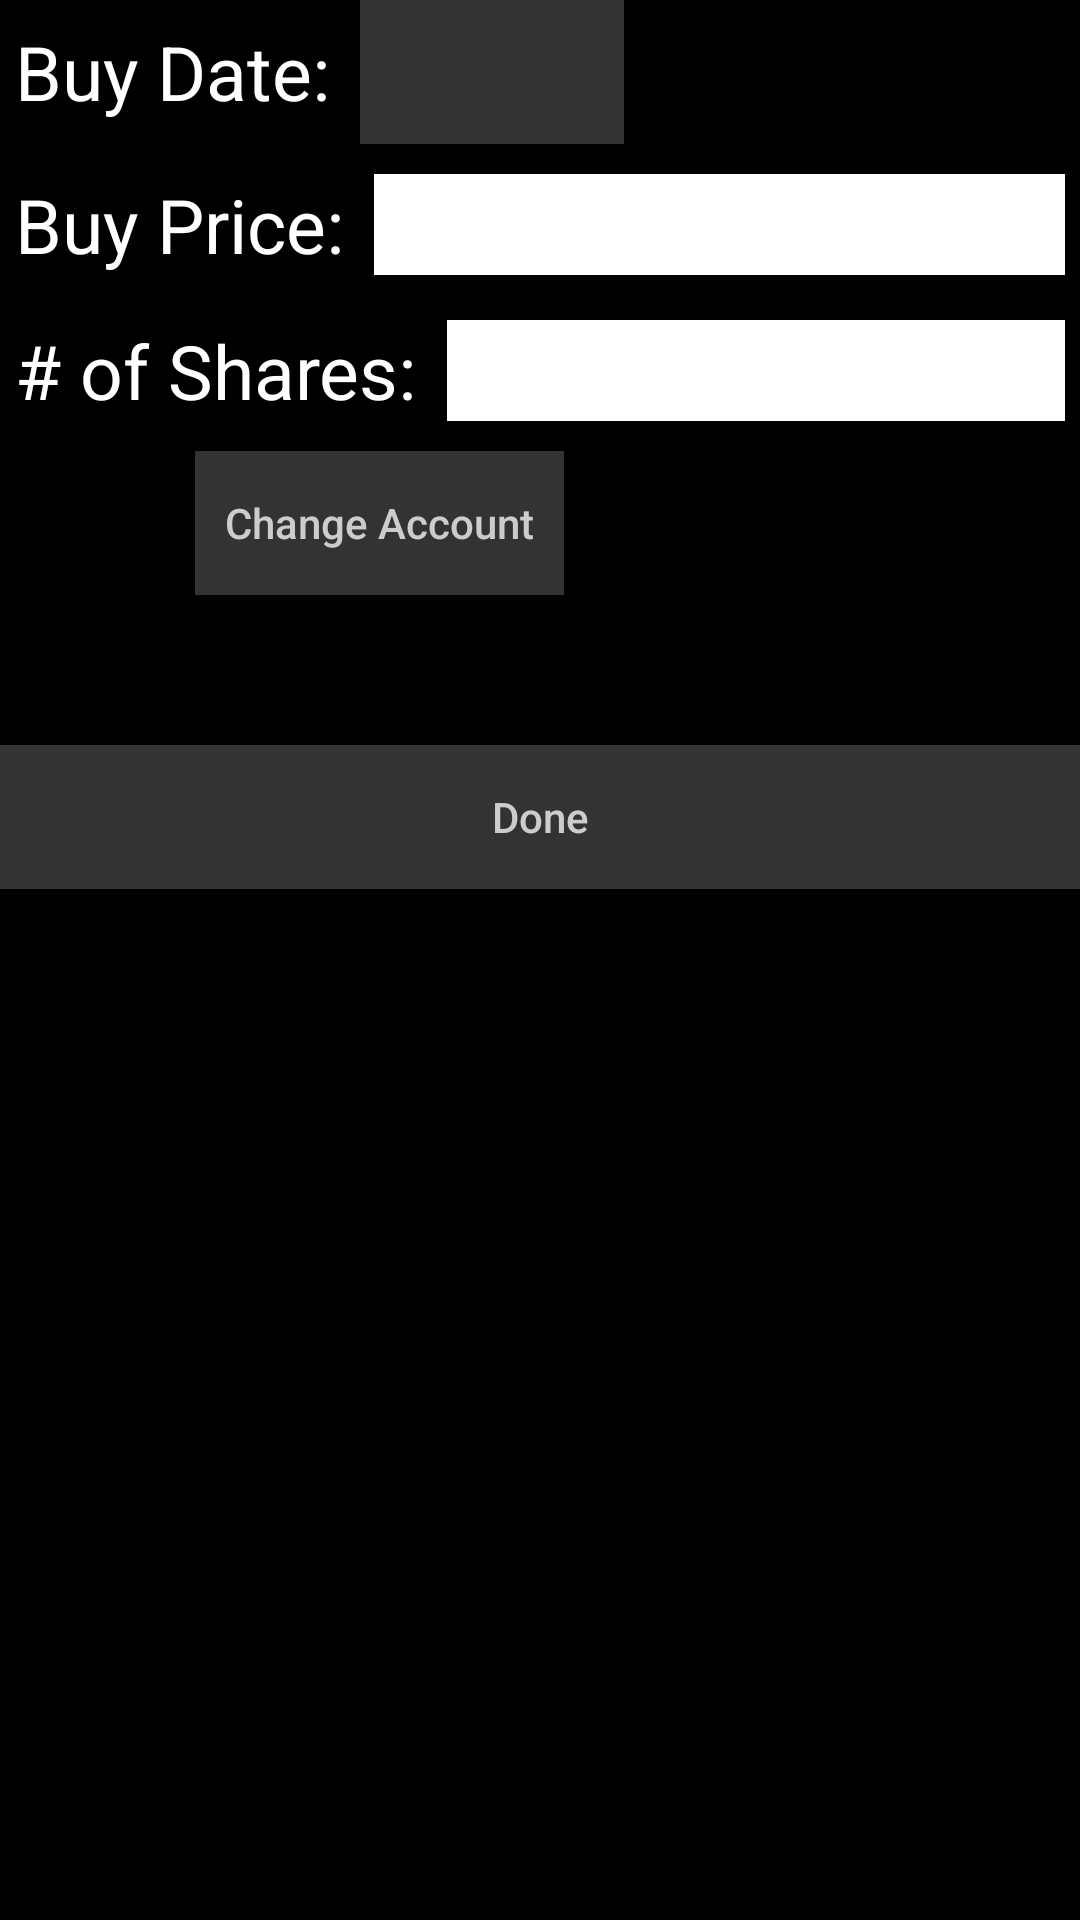

Write the Android layout XML for this screen, with the resource values it uses.
<!-- AndroidManifest.xml: application theme AppTheme -->
<!-- res/layout/buy_block_add.xml -->
<?xml version="1.0" encoding="utf-8"?>
<LinearLayout xmlns:android="http://schemas.android.com/apk/res/android"
    xmlns:tools="http://schemas.android.com/tools"
    android:layout_width="match_parent"
    android:layout_height="match_parent"
    android:orientation="vertical"
    android:background="@color/view_background_color"
    tools:ignore="Overdraw">

    
    <LinearLayout android:id="@+id/buy_block_row_buy_date"
        android:layout_width="match_parent"
        android:layout_height="wrap_content"
        android:orientation="horizontal"
        android:layout_marginLeft="5sp"
        android:layout_marginRight="5sp"
        >
        <TextView android:layout_width="wrap_content"
            android:layout_height="wrap_content"
            android:layout_gravity="center_vertical"
            android:text="@string/buy_date_label"
            android:textColor="@color/normal_text_color"
            android:textSize="25sp"
            />
        <Button android:id="@+id/buy_block_date"
            android:layout_width="wrap_content"
            android:layout_height="wrap_content"
            android:layout_marginStart="10sp"
            android:background="@color/button_background_color"
            android:textColor="@color/button_text_color"
            android:textAllCaps="false"
            />
    </LinearLayout>

    
    <LinearLayout android:id="@+id/buy_block_row_buy_price"
        android:layout_width="match_parent"
        android:layout_height="wrap_content"
        android:orientation="horizontal"
        android:layout_marginTop="10sp"
        android:layout_marginLeft="5sp"
        android:layout_marginRight="5sp"
        >
        <TextView android:layout_width="wrap_content"
            android:layout_height="wrap_content"
            android:layout_gravity="center_vertical"
            android:text="@string/buy_price_label"
            android:textColor="@color/normal_text_color"
            android:textSize="25sp"
            />
        <EditText android:id="@+id/buy_block_price"
            android:layout_width="fill_parent"
            android:layout_height="wrap_content"
            android:inputType="numberDecimal"
            android:layout_marginStart="10sp"
            android:background="@color/normal_text_color"
            android:textSize="25sp"
            tools:ignore="LabelFor" />
    </LinearLayout>

    
    <LinearLayout android:id="@+id/buy_block_row_num_shares"
        android:layout_width="match_parent"
        android:layout_height="wrap_content"
        android:orientation="horizontal"
        android:layout_marginTop="15sp"
        android:layout_marginLeft="5sp"
        android:layout_marginRight="5sp"
        >
        <TextView android:layout_width="wrap_content"
            android:layout_height="wrap_content"
            android:layout_gravity="center_vertical"
            android:text="@string/num_shares_label"
            android:textColor="@color/normal_text_color"
            android:textSize="25sp"
            />
        <EditText android:id="@+id/buy_block_num_shares"
            android:layout_width="fill_parent"
            android:layout_height="wrap_content"
            android:inputType="numberDecimal"
            android:layout_marginStart="10sp"
            android:background="@color/normal_text_color"
            android:textSize="25sp"
            tools:ignore="LabelFor" />
    </LinearLayout>

    
    <LinearLayout android:id="@+id/buy_block_row_account"
        android:layout_width="match_parent"
        android:layout_height="wrap_content"
        android:orientation="horizontal"
        android:layout_marginTop="10sp"
        android:layout_marginLeft="5sp"
        android:layout_marginRight="5sp"
        >
        <TextView android:id="@+id/buy_block_account_color_field"
            android:layout_width="30sp"
            android:layout_height="30sp"
            android:layout_gravity="center_vertical"
            />

        <TextView android:id="@+id/buy_block_account_name_text_view"
            android:layout_width="wrap_content"
            android:layout_height="wrap_content"
            android:layout_gravity="center_vertical"
            android:layout_marginLeft="10sp"
            android:layout_marginRight="10sp"
            android:textColor="@color/normal_text_color"
            android:textSize="20sp"
            />

        <Button android:id="@+id/buy_block_account_change_button"
            android:layout_width="wrap_content"
            android:layout_height="wrap_content"
            android:layout_gravity="center_vertical"
            android:text="@string/change_account_button_label"
            android:background="@color/button_background_color"
            android:textColor="@color/button_text_color"
            android:textAllCaps="false"
            android:layout_marginStart="10sp"
            android:paddingLeft="10sp"
            android:paddingRight="10sp"
            />

    </LinearLayout>

    
    <Button android:id="@+id/buy_block_done_button"
        android:layout_width="fill_parent"
        android:layout_height="wrap_content"
        android:text="@string/done_button_label"
        android:background="@color/button_background_color"
        android:textColor="@color/button_text_color"
        android:textAllCaps="false"
        android:onClick="doneButtonClicked"
        android:layout_marginTop="50sp"
        />

</LinearLayout>
<!-- resources referenced by this layout -->
<resources>
  <color name="button_background_color">#ff333333</color>
  <color name="button_text_color">#ffcccccc</color>
  <color name="normal_text_color">#ffffffff</color>
  <color name="view_background_color">#ff000000</color>
  <string name="buy_date_label">Buy Date:</string>
  <string name="buy_price_label">Buy Price:</string>
  <string name="change_account_button_label">Change Account</string>
  <string name="done_button_label">Done</string>
  <string name="num_shares_label"># of Shares:</string>
  <style name="AppTheme" parent="Theme.AppCompat.Light.DarkActionBar">
          
          <item name="colorPrimary">@color/colorPrimary</item>
          <item name="colorPrimaryDark">@color/colorPrimaryDark</item>
          <item name="colorAccent">@color/colorAccent</item>
          <item name="actionOverflowButtonStyle">@style/ActionBarDots</item>
      </style>
  <color name="colorPrimary">#3F51B5</color>
  <color name="colorPrimaryDark">#303F9F</color>
  <color name="colorAccent">#FF4000</color>
  <style name="ActionBarDots" parent="@style/Widget.AppCompat.ActionButton.Overflow">
          <item name="android:tint">@android:color/black</item>
      </style>
</resources>
